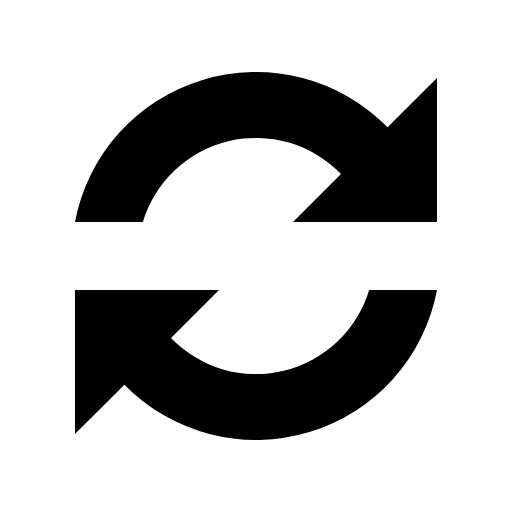
t = 0.00 s
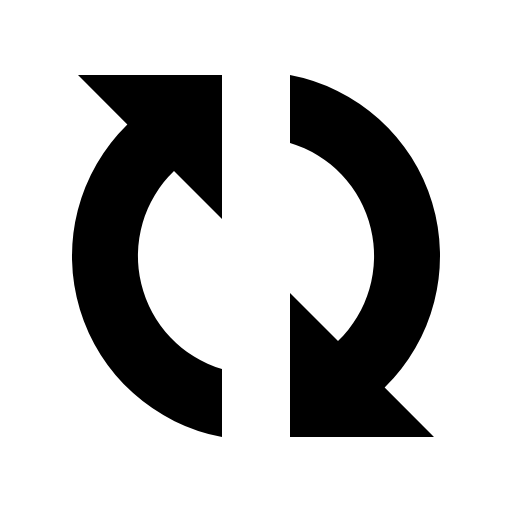
t = 0.30 s
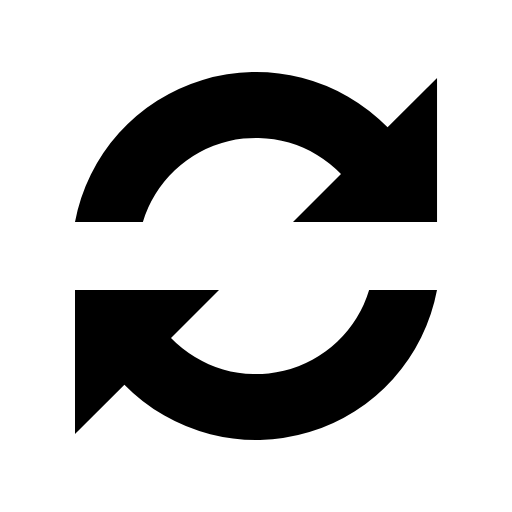
t = 0.60 s
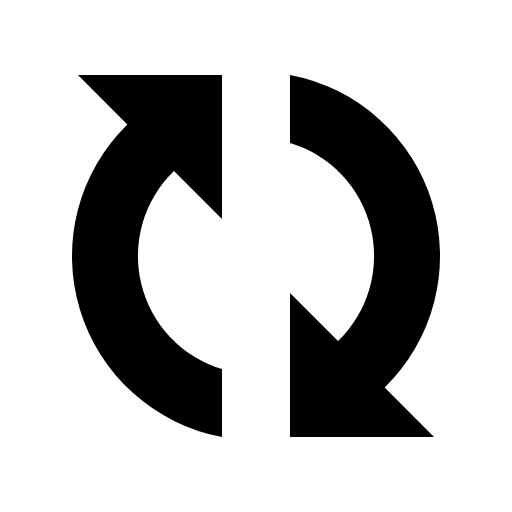
t = 0.90 s

The animated SVG that drew these frames (rendered in a browser with its animation timeline set to each time). Animation: 1 SMIL element (animateTransform=1); one cycle of 1.20 s, repeats indefinitely.

<?xml version="1.0" encoding="UTF-8" standalone="no"?><svg xmlns:svg="http://www.w3.org/2000/svg" xmlns="http://www.w3.org/2000/svg" xmlns:xlink="http://www.w3.org/1999/xlink" version="1.0" width="64px" height="64px" viewBox="0 0 128 128" xml:space="preserve"><g><path fill="#000000" fill-opacity="1" d="M109.25 55.5h-36l12-12a29.54 29.54 0 0 0-49.53 12H18.75A46.04 46.04 0 0 1 96.9 31.84l12.35-12.34v36zm-90.5 17h36l-12 12a29.54 29.54 0 0 0 49.53-12h16.97A46.04 46.04 0 0 1 31.1 96.16L18.74 108.5v-36z"/><animateTransform attributeName="transform" type="rotate" from="0 64 64" to="360 64 64" dur="1200ms" repeatCount="indefinite"></animateTransform></g></svg>